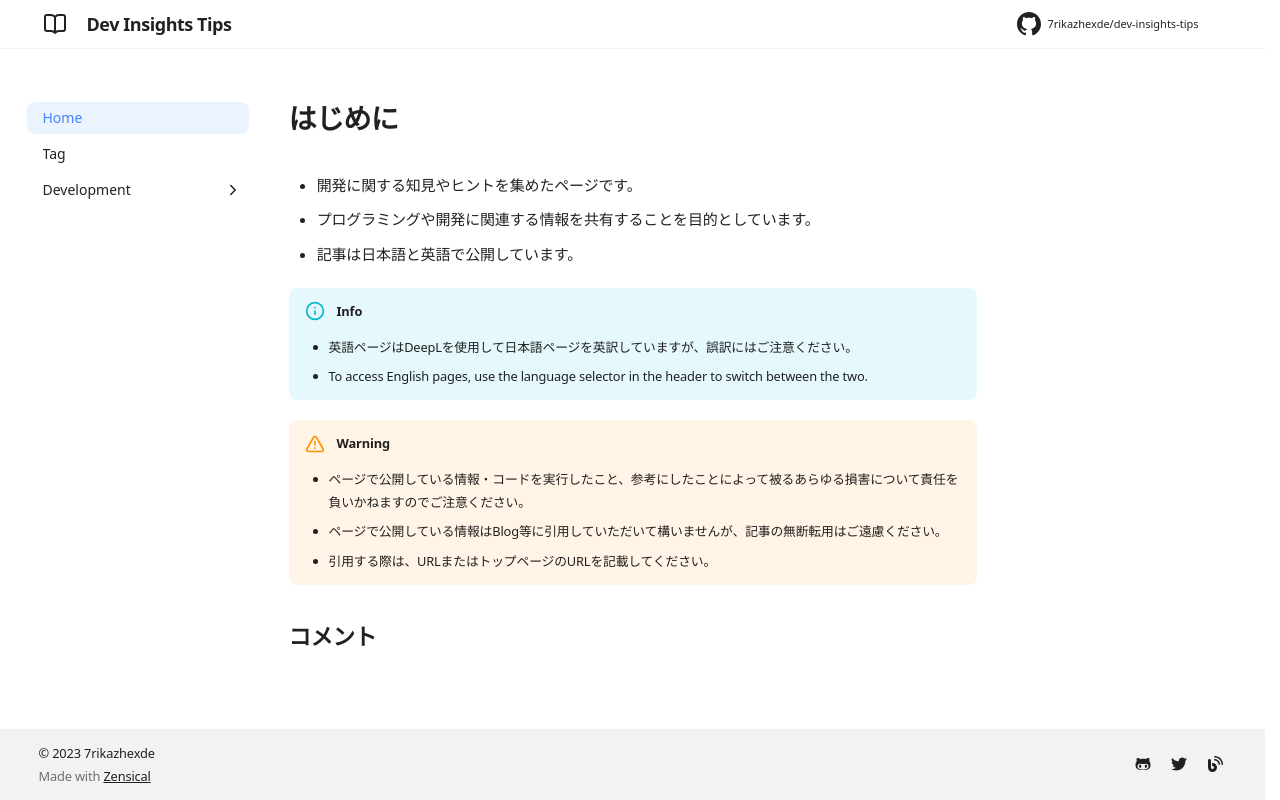

repository: 7rikazhexde/dev-insights-tips · page: ja/index.html · generator: mkdocs

# はじめに

- 開発に関する知見やヒントを集めたページです。
- プログラミングや開発に関連する情報を共有することを目的としています。
- 記事は日本語と英語で公開しています。

!!! info
    - 英語ページはDeepLを使用して日本語ページを英訳していますが、誤訳にはご注意ください。
    - To access English pages, use the language selector in the header to switch between the two.

!!! warning
    - ページで公開している情報・コードを実行したこと、参考にしたことによって被るあらゆる損害について責任を負いかねますのでご注意ください。
    - ページで公開している情報はBlog等に引用していただいて構いませんが、記事の無断転用はご遠慮ください。
    - 引用する際は、URLまたはトップページのURLを記載してください。
